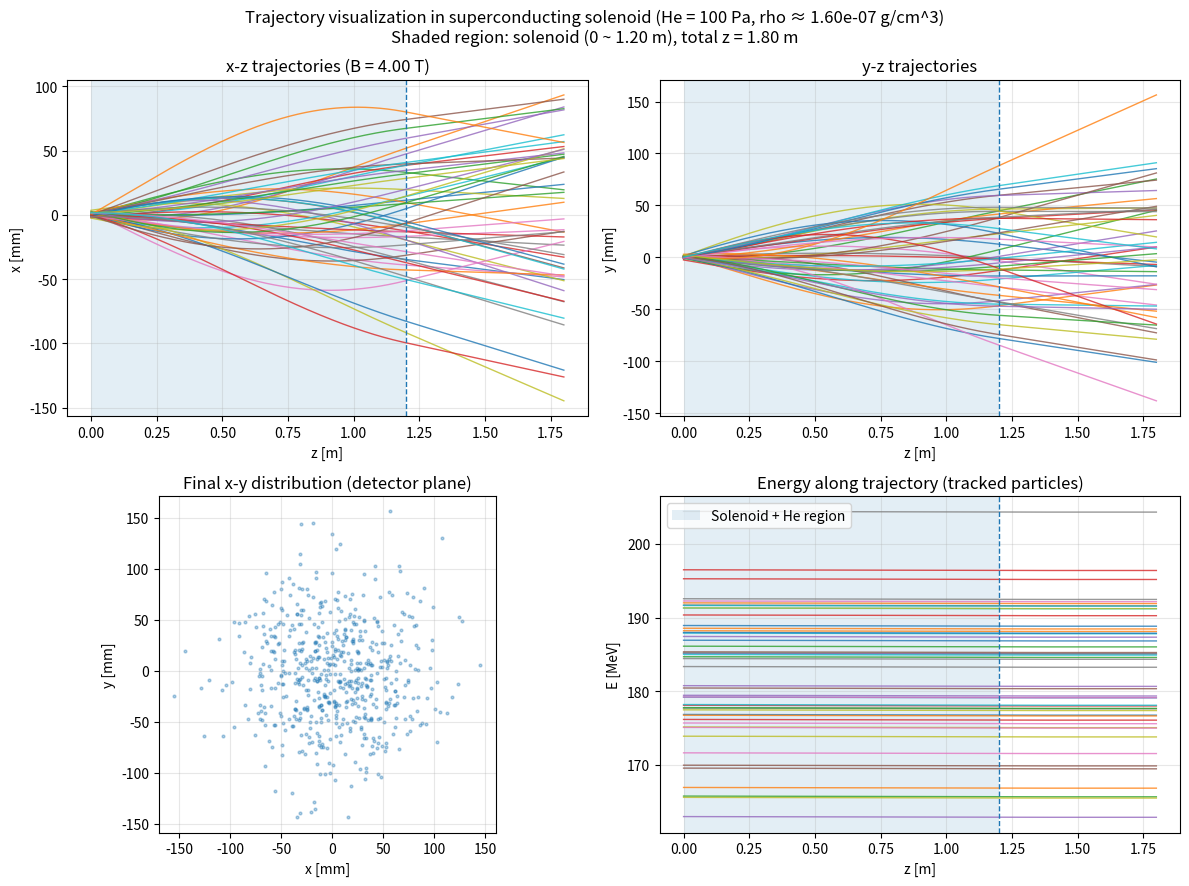
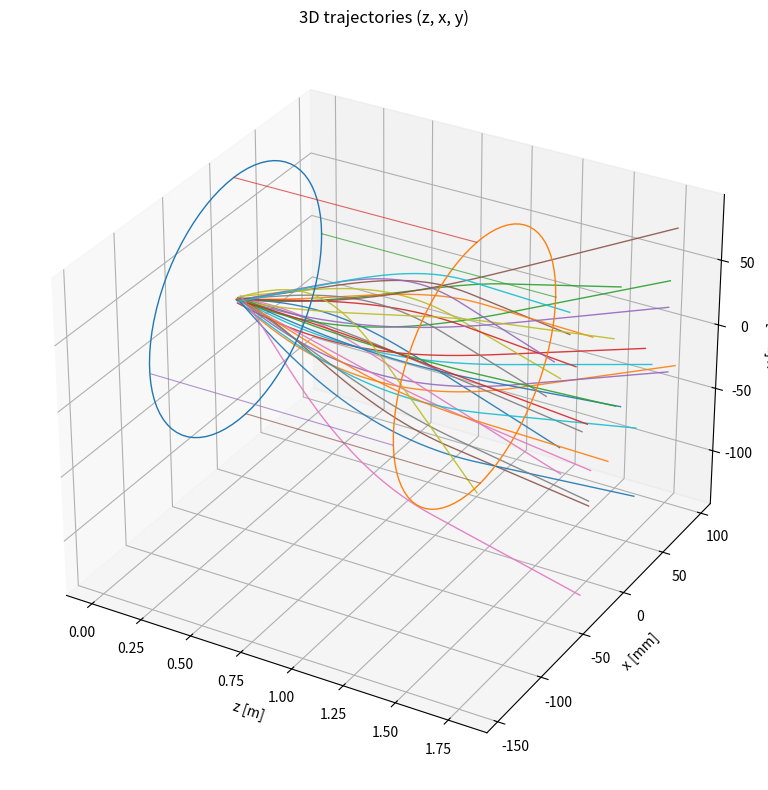

Source code (Python) for these figures, in order:
# -*- coding: utf-8 -*-
"""
Trajectory visualization of reaction products in a superconducting solenoid
with 100 Pa He gas (continuous dE/dx + small-angle scattering, simplified).

Focus: visualize particle paths (trajectory), not just final spot comparison.
"""

import numpy as np
import matplotlib.pyplot as plt

# 如果你想看3D轨迹，把下面注释打开
from mpl_toolkits.mplot3d import Axes3D  # noqa: F401


# =========================================================
# 1) 常量
# =========================================================
E_CHARGE = 1.602176634e-19      # C
AMU = 1.66053906660e-27         # kg
C = 299792458.0                 # m/s
MEV_TO_J = 1.602176634e-13      # J/MeV
MASS_U_MEV = 931.49410242       # MeV/c^2/u


# =========================================================
# 2) He气体密度（理想气体）
# =========================================================
def helium_density_g_cm3(P_pa=100.0, T_K=300.0):
    M = 4.002602e-3  # kg/mol
    R = 8.314462618
    rho_kg_m3 = P_pa * M / (R * T_K)
    return rho_kg_m3 * 1e-3  # kg/m^3 -> g/cm^3


# =========================================================
# 3) 初始粒子采样（打靶产物）
# =========================================================
def sample_products(
    N=300,
    A=270,
    E0_MeV=180.0,          # 总动能（例子）
    E_sigma_MeV=8.0,
    q_mean=14.0,
    q_sigma=2.0,
    sigma_xy_mm=1.0,       # 靶点尺寸
    sigma_th_mrad=30.0,    # 发散角
    seed=2026
):
    rng = np.random.default_rng(seed)

    # 初始位置（z=0）
    x0 = rng.normal(0.0, sigma_xy_mm * 1e-3, N)
    y0 = rng.normal(0.0, sigma_xy_mm * 1e-3, N)
    z0 = np.zeros(N)

    # 小角近似：tx=dx/dz, ty=dy/dz
    tx = rng.normal(0.0, sigma_th_mrad * 1e-3, N)
    ty = rng.normal(0.0, sigma_th_mrad * 1e-3, N)

    E0 = np.clip(rng.normal(E0_MeV, E_sigma_MeV, N), 1.0, None)
    q = np.clip(np.rint(rng.normal(q_mean, q_sigma, N)).astype(int), 1, None)

    m_kg = A * AMU
    v = np.sqrt(2.0 * E0 * MEV_TO_J / m_kg)  # 非相对论近似（重离子常用快速可视化可接受）

    denom = np.sqrt(1.0 + tx**2 + ty**2)
    ux, uy, uz = tx / denom, ty / denom, 1.0 / denom

    vx0 = v * ux
    vy0 = v * uy
    vz0 = v * uz

    return {
        "x": x0, "y": y0, "z": z0,
        "vx": vx0, "vy": vy0, "vz": vz0,
        "E": E0, "q": q,
        "A": A
    }


# =========================================================
# 4) 轨迹推进（记录轨迹）
# =========================================================
def propagate_with_trajectory(
    state,
    Bz_T=4.0,                 # 螺线管均匀Bz（简化）
    L_sol_m=1.2,              # 螺线管长度
    L_drift_m=0.5,            # 后漂移段
    dz_m=0.002,               # z步长
    P_he_pa=100.0,
    T_he_K=300.0,
    S_mass_MeV_cm2_g=5000.0,  # 有效质量阻止本领（简化参数，建议后续用SRIM替换）
    include_scattering=True,
    scatter_scale=1.0,        # 可调散射强度缩放，便于视觉展示
    n_show_tracks=40,         # 要显示多少条轨迹
    seed=7
):
    """
    返回:
      final_state: 最终状态
      traj: 被选中粒子的轨迹数组 (nstep+1, n_show)
    """
    rng = np.random.default_rng(seed)

    # 拷贝状态，避免修改原始输入
    x = state["x"].copy()
    y = state["y"].copy()
    z = state["z"].copy()
    vx = state["vx"].copy()
    vy = state["vy"].copy()
    vz = state["vz"].copy()
    E = state["E"].copy()
    q = state["q"].copy()

    A = state["A"]
    N = len(x)
    m_kg = A * AMU
    Mc2_MeV = A * MASS_U_MEV

    rho_g_cm3 = helium_density_g_cm3(P_he_pa, T_he_K)
    X0_He_g_cm2 = 94.32  # He辐射长度，近似用于散射量级估计

    L_total = L_sol_m + L_drift_m
    n_steps = int(np.ceil(L_total / dz_m))
    dz_m = L_total / n_steps

    # 随机挑一些粒子显示轨迹
    n_show_tracks = min(n_show_tracks, N)
    show_idx = rng.choice(N, size=n_show_tracks, replace=False)

    # 轨迹记录
    traj = {
        "idx": show_idx,
        "x": np.zeros((n_steps + 1, n_show_tracks)),
        "y": np.zeros((n_steps + 1, n_show_tracks)),
        "z": np.zeros((n_steps + 1, n_show_tracks)),
        "E": np.zeros((n_steps + 1, n_show_tracks)),
    }
    traj["x"][0, :] = x[show_idx]
    traj["y"][0, :] = y[show_idx]
    traj["z"][0, :] = z[show_idx]
    traj["E"][0, :] = E[show_idx]

    alive = np.ones(N, dtype=bool)

    for i in range(1, n_steps + 1):
        idx = np.where(alive)[0]
        if len(idx) == 0:
            # 所有粒子都“失活”了（比如倒飞）
            traj["x"][i:, :] = traj["x"][i - 1, :]
            traj["y"][i:, :] = traj["y"][i - 1, :]
            traj["z"][i:, :] = traj["z"][i - 1, :]
            traj["E"][i:, :] = traj["E"][i - 1, :]
            break

        # 防止vz<=0
        bad = vz[idx] <= 1e-8
        if np.any(bad):
            alive[idx[bad]] = False
            idx = np.where(alive)[0]
            if len(idx) == 0:
                traj["x"][i:, :] = traj["x"][i - 1, :]
                traj["y"][i:, :] = traj["y"][i - 1, :]
                traj["z"][i:, :] = traj["z"][i - 1, :]
                traj["E"][i:, :] = traj["E"][i - 1, :]
                break

        dt = dz_m / vz[idx]  # 每步沿z前进约dz_m
        in_sol = z[idx] < L_sol_m

        # -----------------------------
        # (a) 磁场作用：均匀Bz下横向速度旋转
        # -----------------------------
        if Bz_T != 0.0:
            phi = (q[idx] * E_CHARGE * Bz_T / m_kg) * dt  # 每步回旋角
            cph = np.cos(phi)
            sph = np.sin(phi)

            vx_old = vx[idx].copy()
            vy_old = vy[idx].copy()

            # 仅在螺线管内部旋转
            vx[idx] = np.where(in_sol, cph * vx_old - sph * vy_old, vx_old)
            vy[idx] = np.where(in_sol, sph * vx_old + cph * vy_old, vy_old)

        # 位置推进
        x[idx] += vx[idx] * dt
        y[idx] += vy[idx] * dt
        z[idx] += vz[idx] * dt

        # -----------------------------
        # (b) 100 Pa He: 能损 + 小角散射（仅螺线管区）
        # -----------------------------
        if np.any(in_sol):
            id_sol = idx[in_sol]

            speed = np.sqrt(vx[id_sol]**2 + vy[id_sol]**2 + vz[id_sol]**2)
            # 实际路径 ds = v*dt ; 转为cm
            ds_cm = speed * (dz_m / np.maximum(vz[id_sol], 1e-12)) * 100.0

            # 连续能损（有效近似）
            dE = S_mass_MeV_cm2_g * rho_g_cm3 * ds_cm
            E[id_sol] = np.maximum(E[id_sol] - dE, 0.2)

            # 用新能量更新速率
            speed_new = np.sqrt(2.0 * E[id_sol] * MEV_TO_J / m_kg)

            # 散射（Highland-like，给趋势图足够）
            if include_scattering:
                x_over_X0 = np.clip(rho_g_cm3 * ds_cm / X0_He_g_cm2, 1e-20, None)
                pc_MeV = np.sqrt(np.clip(2.0 * Mc2_MeV * E[id_sol], 1e-12, None))
                beta = np.clip(speed_new / C, 1e-6, 0.99)

                theta0 = (13.6 / (beta * pc_MeV)) * np.abs(q[id_sol]) * np.sqrt(x_over_X0)
                theta0 *= (1.0 + 0.038 * np.log(np.maximum(x_over_X0, 1e-12)))
                theta0 *= scatter_scale
                theta0 = np.clip(theta0, 0.0, 0.08)

                tx = vx[id_sol] / np.maximum(vz[id_sol], 1e-12)
                ty = vy[id_sol] / np.maximum(vz[id_sol], 1e-12)

                tx += rng.normal(0.0, theta0 / np.sqrt(2), size=len(id_sol))
                ty += rng.normal(0.0, theta0 / np.sqrt(2), size=len(id_sol))

                denom = np.sqrt(1.0 + tx**2 + ty**2)
                ux, uy, uz = tx / denom, ty / denom, 1.0 / denom
                vx[id_sol] = speed_new * ux
                vy[id_sol] = speed_new * uy
                vz[id_sol] = speed_new * uz
            else:
                # 不加散射，仅缩放速率，方向不变
                speed_old = np.sqrt(vx[id_sol]**2 + vy[id_sol]**2 + vz[id_sol]**2)
                scale = speed_new / np.maximum(speed_old, 1e-12)
                vx[id_sol] *= scale
                vy[id_sol] *= scale
                vz[id_sol] *= scale

        # 删除倒飞粒子（少量）
        alive &= (vz > 1e-8)

        # 记录显示轨迹
        traj["x"][i, :] = x[show_idx]
        traj["y"][i, :] = y[show_idx]
        traj["z"][i, :] = z[show_idx]
        traj["E"][i, :] = E[show_idx]

    final_state = {
        "x": x, "y": y, "z": z,
        "vx": vx, "vy": vy, "vz": vz,
        "E": E, "q": q,
        "rho_g_cm3": rho_g_cm3
    }
    return final_state, traj


# =========================================================
# 5) 绘图：轨迹可视化（核心）
# =========================================================
def plot_trajectories(traj, final_state, Bz_T, L_sol_m, L_drift_m, show_3d=True):
    x_mm = traj["x"] * 1e3
    y_mm = traj["y"] * 1e3
    z_m = traj["z"]

    n_show = x_mm.shape[1]
    z_end = L_sol_m + L_drift_m

    # ---- 主图：x-z 和 y-z 轨迹 ----
    fig, axes = plt.subplots(2, 2, figsize=(12, 9))

    # x-z
    ax = axes[0, 0]
    for j in range(n_show):
        ax.plot(z_m[:, j], x_mm[:, j], linewidth=1.0, alpha=0.8)
    ax.axvspan(0, L_sol_m, alpha=0.12)
    ax.axvline(L_sol_m, linestyle='--', linewidth=1)
    ax.set_title(f"x-z trajectories (B = {Bz_T:.2f} T)")
    ax.set_xlabel("z [m]")
    ax.set_ylabel("x [mm]")
    ax.grid(True, alpha=0.3)

    # y-z
    ax = axes[0, 1]
    for j in range(n_show):
        ax.plot(z_m[:, j], y_mm[:, j], linewidth=1.0, alpha=0.8)
    ax.axvspan(0, L_sol_m, alpha=0.12)
    ax.axvline(L_sol_m, linestyle='--', linewidth=1)
    ax.set_title("y-z trajectories")
    ax.set_xlabel("z [m]")
    ax.set_ylabel("y [mm]")
    ax.grid(True, alpha=0.3)

    # x-y 投影（终点）
    ax = axes[1, 0]
    ax.scatter(final_state["x"] * 1e3, final_state["y"] * 1e3, s=4, alpha=0.35)
    ax.set_title("Final x-y distribution (detector plane)")
    ax.set_xlabel("x [mm]")
    ax.set_ylabel("y [mm]")
    ax.set_aspect("equal", adjustable="box")
    ax.grid(True, alpha=0.3)

    # 能量随z（只显示被跟踪轨迹）
    ax = axes[1, 1]
    for j in range(n_show):
        ax.plot(z_m[:, j], traj["E"][:, j], linewidth=1.0, alpha=0.8)
    ax.axvspan(0, L_sol_m, alpha=0.12, label="Solenoid + He region")
    ax.axvline(L_sol_m, linestyle='--', linewidth=1)
    ax.set_title("Energy along trajectory (tracked particles)")
    ax.set_xlabel("z [m]")
    ax.set_ylabel("E [MeV]")
    ax.grid(True, alpha=0.3)
    ax.legend()

    rho = final_state["rho_g_cm3"]
    fig.suptitle(
        f"Trajectory visualization in superconducting solenoid (He = 100 Pa, rho ≈ {rho:.2e} g/cm^3)\n"
        f"Shaded region: solenoid (0 ~ {L_sol_m:.2f} m), total z = {z_end:.2f} m",
        y=0.98
    )
    fig.tight_layout()
    plt.show()

    # ---- 可选：3D轨迹图 ----
    if show_3d:
        fig3d = plt.figure(figsize=(10, 8))
        ax3d = fig3d.add_subplot(111, projection='3d')

        for j in range(min(n_show, 30)):  # 3D图别画太多，避免太乱
            ax3d.plot(z_m[:, j], x_mm[:, j], y_mm[:, j], linewidth=1.0, alpha=0.9)

        # 画螺线管区域边界（示意）
        # 用一个简单圆柱轮廓示意，不代表真实孔径
        r_cyl_mm = max(10, np.nanpercentile(np.sqrt(x_mm**2 + y_mm**2), 90) * 1.2)
        theta = np.linspace(0, 2*np.pi, 80)
        z1 = np.zeros_like(theta)
        z2 = np.full_like(theta, L_sol_m)
        xc = r_cyl_mm * np.cos(theta)
        yc = r_cyl_mm * np.sin(theta)
        ax3d.plot(z1, xc, yc, linewidth=1.0)
        ax3d.plot(z2, xc, yc, linewidth=1.0)

        for k in [0, 20, 40, 60]:
            ax3d.plot([0, L_sol_m], [xc[k], xc[k]], [yc[k], yc[k]], linewidth=0.8, alpha=0.7)

        ax3d.set_title("3D trajectories (z, x, y)")
        ax3d.set_xlabel("z [m]")
        ax3d.set_ylabel("x [mm]")
        ax3d.set_zlabel("y [mm]")
        plt.tight_layout()
        plt.show()


# =========================================================
# 6) 主程序
# =========================================================
if __name__ == "__main__":
    # ---------- 你最常改的参数 ----------
    N_particles = 600          # 总粒子数（用于统计+背景）
    N_show_tracks = 50         # 真正画轨迹的条数（太多会乱）
    A_product = 270            # 重产物质量数（示意）

    Bz_T = 4.0                 # 超导螺线管磁场
    L_sol_m = 1.2
    L_drift_m = 0.6
    dz_m = 0.002

    # He = 100 Pa（按你的要求）
    P_he_pa = 100.0
    T_he_K = 300.0

    # 有效能损（简化参数）——你后续可用SRIM替换
    S_mass_MeV_cm2_g = 5000.0

    # ---------- 初态采样 ----------
    state0 = sample_products(
        N=N_particles,
        A=A_product,
        E0_MeV=180.0,
        E_sigma_MeV=10.0,
        q_mean=14.0,
        q_sigma=2.0,
        sigma_xy_mm=1.2,
        sigma_th_mrad=35.0,
        seed=2026
    )

    # ---------- 传播并记录轨迹 ----------
    final_state, traj = propagate_with_trajectory(
        state0,
        Bz_T=Bz_T,
        L_sol_m=L_sol_m,
        L_drift_m=L_drift_m,
        dz_m=dz_m,
        P_he_pa=P_he_pa,
        T_he_K=T_he_K,
        S_mass_MeV_cm2_g=S_mass_MeV_cm2_g,
        include_scattering=True,
        scatter_scale=1.0,       # 如果你想更明显看到He散射影响，可临时调到2~3（展示用）
        n_show_tracks=N_show_tracks,
        seed=7
    )

    # ---------- 打印一点信息 ----------
    mean_dE = np.mean(state0["E"] - final_state["E"])
    print("=" * 70)
    print(f"He @ {P_he_pa:.1f} Pa, {T_he_K:.1f} K: rho = {final_state['rho_g_cm3']:.4e} g/cm^3")
    print(f"Mean energy loss in transport = {mean_dE:.4f} MeV")
    print(f"Displayed trajectories = {len(traj['idx'])}, Total particles = {N_particles}")
    print("=" * 70)

    # ---------- 轨迹可视化（核心） ----------
    plot_trajectories(
        traj=traj,
        final_state=final_state,
        Bz_T=Bz_T,
        L_sol_m=L_sol_m,
        L_drift_m=L_drift_m,
        show_3d=True
    )
